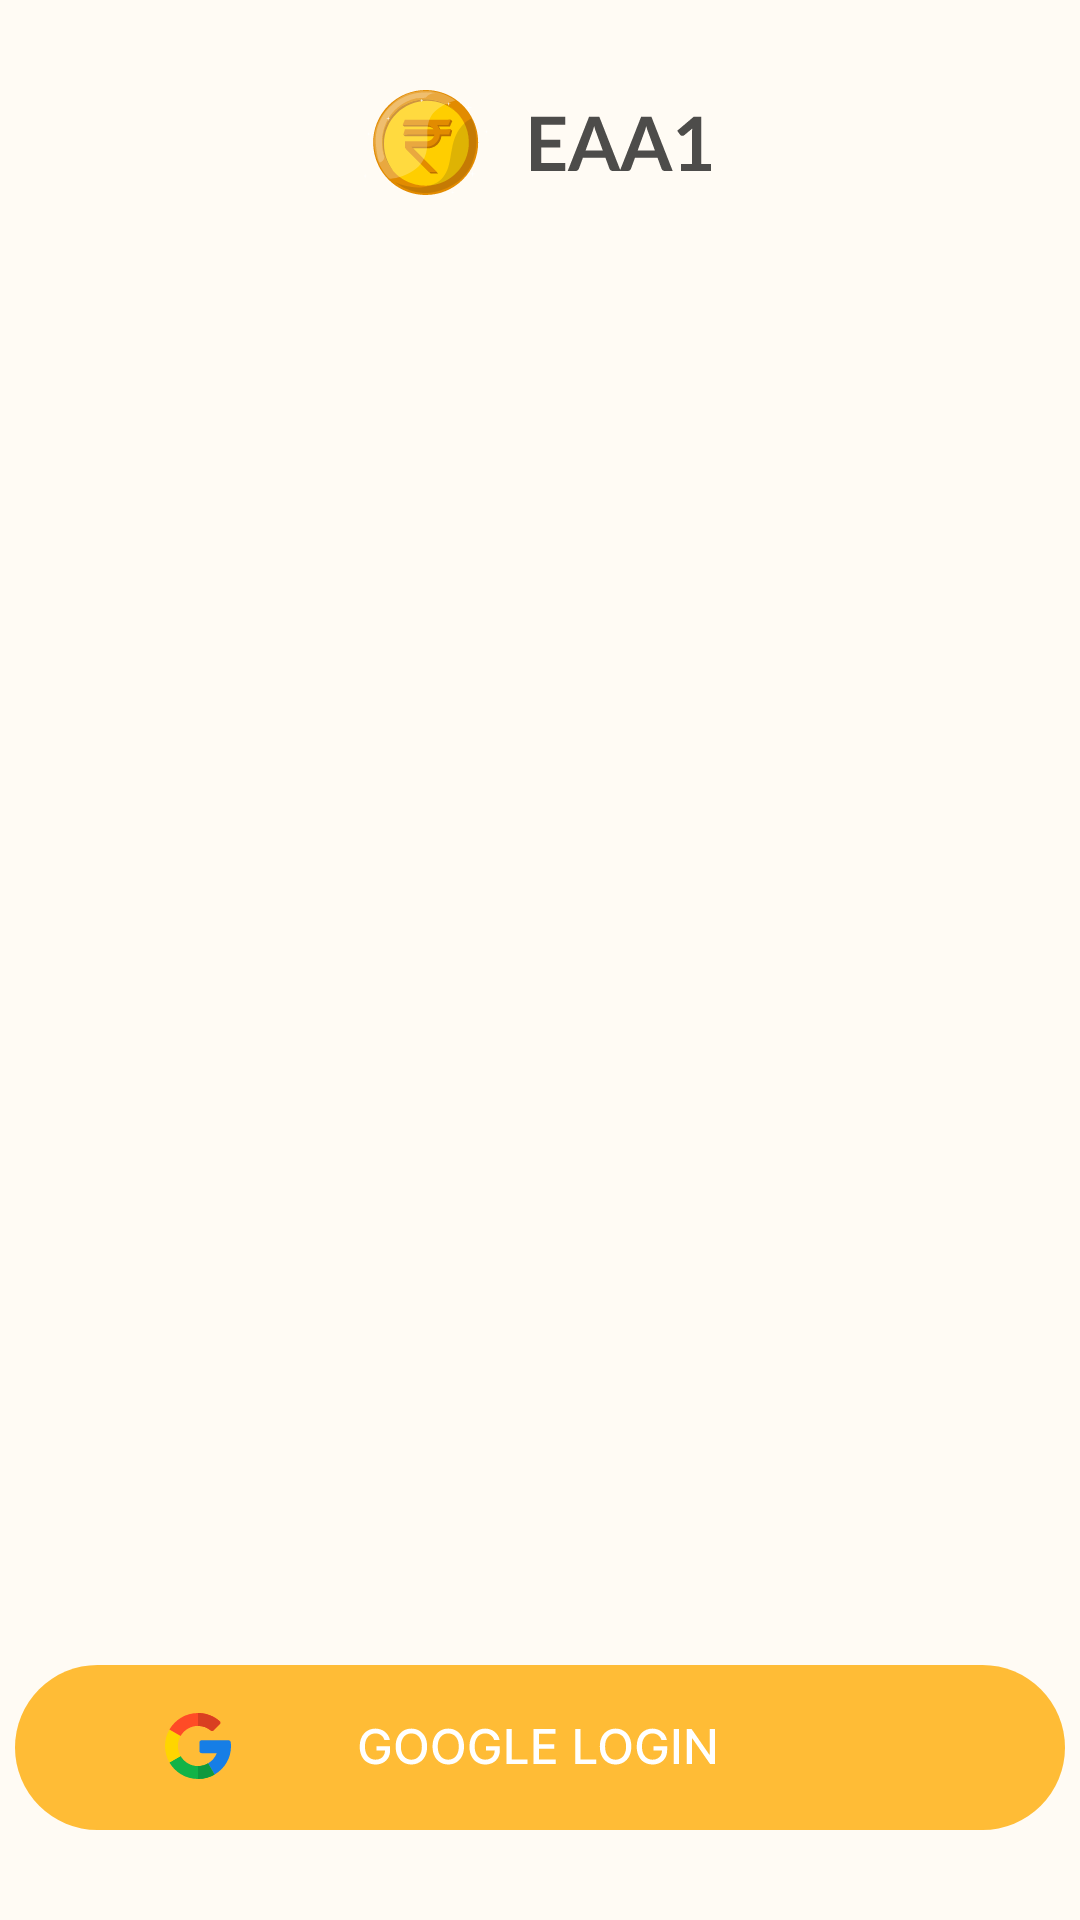

Reconstruct the res/layout file that produces this screen, plus the resources it refers to.
<!-- AndroidManifest.xml: application theme Theme.EAA1 -->
<!-- res/layout/login_activity.xml -->
<?xml version="1.0" encoding="utf-8"?>
<androidx.constraintlayout.widget.ConstraintLayout xmlns:android="http://schemas.android.com/apk/res/android"
    android:layout_width="match_parent"
    android:layout_height="match_parent"
    xmlns:app="http://schemas.android.com/apk/res-auto"
    android:background="#FFFBF4">

    <ImageView
        android:layout_width="wrap_content"
        android:layout_height="wrap_content"
        android:src="@drawable/title_logo"
        app:layout_constraintTop_toTopOf="parent"
        app:layout_constraintStart_toStartOf="parent"
        app:layout_constraintEnd_toEndOf="parent"
        android:layout_marginTop="30dp"
        android:contentDescription="@string/app_name"/>

    <ImageView
        android:layout_width="wrap_content"
        android:layout_height="wrap_content"
        android:src="@drawable/login_illustration"
        app:layout_constraintTop_toTopOf="parent"
        app:layout_constraintBottom_toBottomOf="parent"
        app:layout_constraintStart_toStartOf="parent"
        app:layout_constraintEnd_toEndOf="parent"
        android:contentDescription="@string/app_name"/>

    <ImageView
        android:layout_width="wrap_content"
        android:layout_height="wrap_content"
        android:src="@drawable/google_sign_button"
        app:layout_constraintBottom_toBottomOf="parent"
        app:layout_constraintStart_toStartOf="parent"
        app:layout_constraintEnd_toEndOf="parent"
        android:layout_marginBottom="30dp"
        android:id="@+id/sign_in"
        android:contentDescription="@string/login_button" />

</androidx.constraintlayout.widget.ConstraintLayout>
<!-- resources referenced by this layout -->
<resources>
  <!-- drawable google_sign_button: vector/xml drawable (drawable, 8498 chars, omitted) -->
  <!-- drawable title_logo: vector/xml drawable (drawable, 7449 chars, omitted) -->
  <string name="app_name">Paisa Money</string>
  <string name="login_button">login Button</string>
  <style name="Theme.EAA1" parent="Theme.MaterialComponents.Light.NoActionBar">
          
          <item name="colorPrimary">@color/background</item>
          <item name="colorPrimaryVariant">@color/black</item>
          <item name="colorOnPrimary">@color/black</item>
          
          <item name="colorSecondary">@color/teal_200</item>
          <item name="colorSecondaryVariant">@color/teal_700</item>
          <item name="colorOnSecondary">@color/black</item>
          
          <item name="android:statusBarColor" tools:targetApi="l">?attr/colorPrimaryVariant</item>
          
      </style>
  <color name="background">#FFFBF4</color>
  <color name="black">#FF000000</color>
  <color name="teal_200">#FF03DAC5</color>
  <color name="teal_700">#FF018786</color>
</resources>
